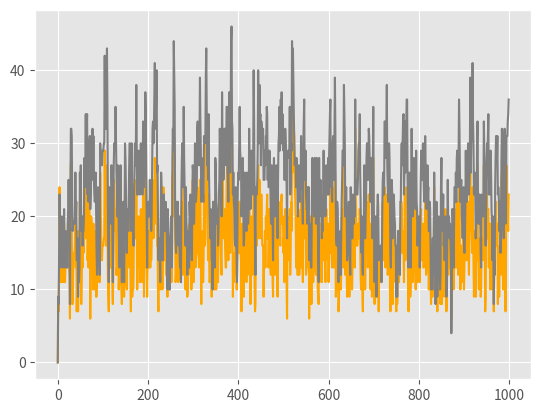

Write the Python code that produced this figure. (Note: this script raises an exception after producing the figure.)
import numpy as np
import matplotlib.pylab as plt
from matplotlib import style
style.use('ggplot')
np.random.seed(3)

def unbalanced(a):
    p = np.empty([5, len(a)])
    p[0, :] = 1.0 * np.ones_like(a)
    p[1, :] = 1.0 * np.ones_like(a)
    p[2, :] = 1.0 * np.ones_like(a)
    p[3, :] = 3.0 * np.ones_like(a)
    p[4, :] = 9.0 * np.ones_like(a)
    return p

def balanced(a):
    p = np.empty([5, len(a)])
    p[0, :] = 2.0 * np.ones_like(a)
    p[1, :] = 2.0 * np.ones_like(a)
    p[2, :] = 3.0 * np.ones_like(a)
    p[3, :] = 4.0 * np.ones_like(a)
    p[4, :] = 4.0 * np.ones_like(a)
    return p

def balanced2(a):
    p = np.empty([5, len(a)])
    p[0, :] = 3.0 * np.ones_like(a)
    p[1, :] = 3.0 * np.ones_like(a)
    p[2, :] = 3.0 * np.ones_like(a)
    p[3, :] = 3.0 * np.ones_like(a)
    p[4, :] = 3.0 * np.ones_like(a)
    return p

def unbalanced2(a):
    p = np.empty([5, len(a)])
    p[0, :] = 0 * np.ones_like(a)
    p[1, :] = 0 * np.ones_like(a)
    p[2, :] = 0 * np.ones_like(a)
    p[3, :] = 0 * np.ones_like(a)
    p[4, :] = 15 * np.ones_like(a)
    return p

def balanced3(a):
    p = np.empty([5, len(a)])
    p[0, :] = 2 * np.ones_like(a)
    p[1, :] = 2 * np.ones_like(a)
    p[2, :] = 3.2 * np.ones_like(a)
    p[3, :] = 3.2 * np.ones_like(a)
    p[4, :] = 4 * np.ones_like(a)
    return p

def spread_holidays(p):
    for j in range(len(a)):
        psych = j % 5
        p[psych, j] = 0

def synchronize_holidays(p):
    for j in range(int(len(a) / 5)):
        p[:, 5 * j] = 0  # this

def synchronize_holidays6(p):
    for j in range(int(len(a) / 6)):
        p[:, 6 * j] = 0  # this

def weird_holiday_idea(p):
    for j in range(np.shape(p)[0]):
        work = np.random.poisson(5, int(len(a)/5))
        x = 0
        for i in work:
            x = min(i+x, 999)
            p[j,x] = 0


def computeQ(a, c, Q0=0):  # initial queue length is 0
    N = len(a)
    Q = np.empty(N, dtype=int)  # make a list to store the values of  Q
    Q[0] = Q0
    for n in range(1, N):
        d = min(Q[n - 1], c[n])
        Q[n] = Q[n - 1] + a[n] - d
    return Q

def computeQExtra(a, c, e, Q0=0):  #  initial queue length is 0
    N = len(a)
    Q = np.empty(N, dtype=int)   # make a list to store the values of  Q
    work = np.empty(N-1, dtype=int) 
    Q[0] = Q0
    count = 0
    for n in range(1, N):
        try:
            counter = C
        except:
            pass
        if Q[n - 1] < lower_thres:
            C = c[n] - e
        elif Q[n-1] >= upper_thres:
            C = c[n] + e
        else:
            C = c[n]
        try:
            if C != counter:
                count += 1
        except:
            pass
        d = min(Q[n-1], C)
        Q[n] = Q[n-1] + a[n] -d
        work[n-1] = d
    return Q, work, count

lower_thres = 14
upper_thres = 18

a = np.random.poisson(11.8, 1000)
p = unbalanced(a)
spread_holidays(p)
s = np.sum(p, axis=0)
#Q = computeQ(a, s)

Qe1 = computeQExtra(a, s, 3)
print(Qe1[2])

lower_thres = 14
upper_thres = 34

Qe5 = computeQExtra(a, s, 6)
print(Qe5[2])

plt.clf()
plt.plot(Qe1[0], label="Qe1", color='orange')
plt.plot(Qe5[0], label="Qe5", color='grey')
plt.savefig("plots/psychmyfinal.pdf")

#ubp = unbalanced(a)
#spread_holidays(ubp)
#s = np.sum(ubp, axis=0)

#plt.clf()
#Q1 = computeQ(a,s)
#plt.plot(Q1)
#plt.savefig("plots/psych1.pdf")

#bp = balanced(a)
#spread_holidays(bp)
#s = np.sum(bp, axis=0)

#Q2 = computeQ(a,s)
#plt.plot(Q2)
#plt.savefig("plots/psych2.pdf")

#ubp2 = unbalanced2(a)
#spread_holidays(ubp2)
#s = np.sum(ubp2, axis=0)

#plt.clf()

#Q3 = computeQ(a,s)
#plt.plot(Q3)

#bp2 = balanced2(a)
#spread_holidays(bp2)
#s = np.sum(bp2, axis=0)

#Q4 = computeQ(a,s)
#plt.plot(Q4)
#plt.savefig("plots/psych3.pdf")
#p = balanced(a)
#synchronize_holidays(p)
#print(p)

#b5 = balanced(a)
#b6 = balanced3(a)
#print(np.shape(b5)[0])
#synchronize_holidays(b5)
#synchronize_holidays6(b6)
#s5 = np.sum(b5, axis=0)
#s6 = np.sum(b6, axis=0)
#print(s5.mean(), s6.mean())

#p = balanced(a)
#weird_holiday_idea(p)
#s = np.sum(p, axis=0)
#print(s.mean())
#
#Q5 = computeQ(a,s)
#plt.plot(Q5)
#plt.savefig("plots/psych5.pdf")



